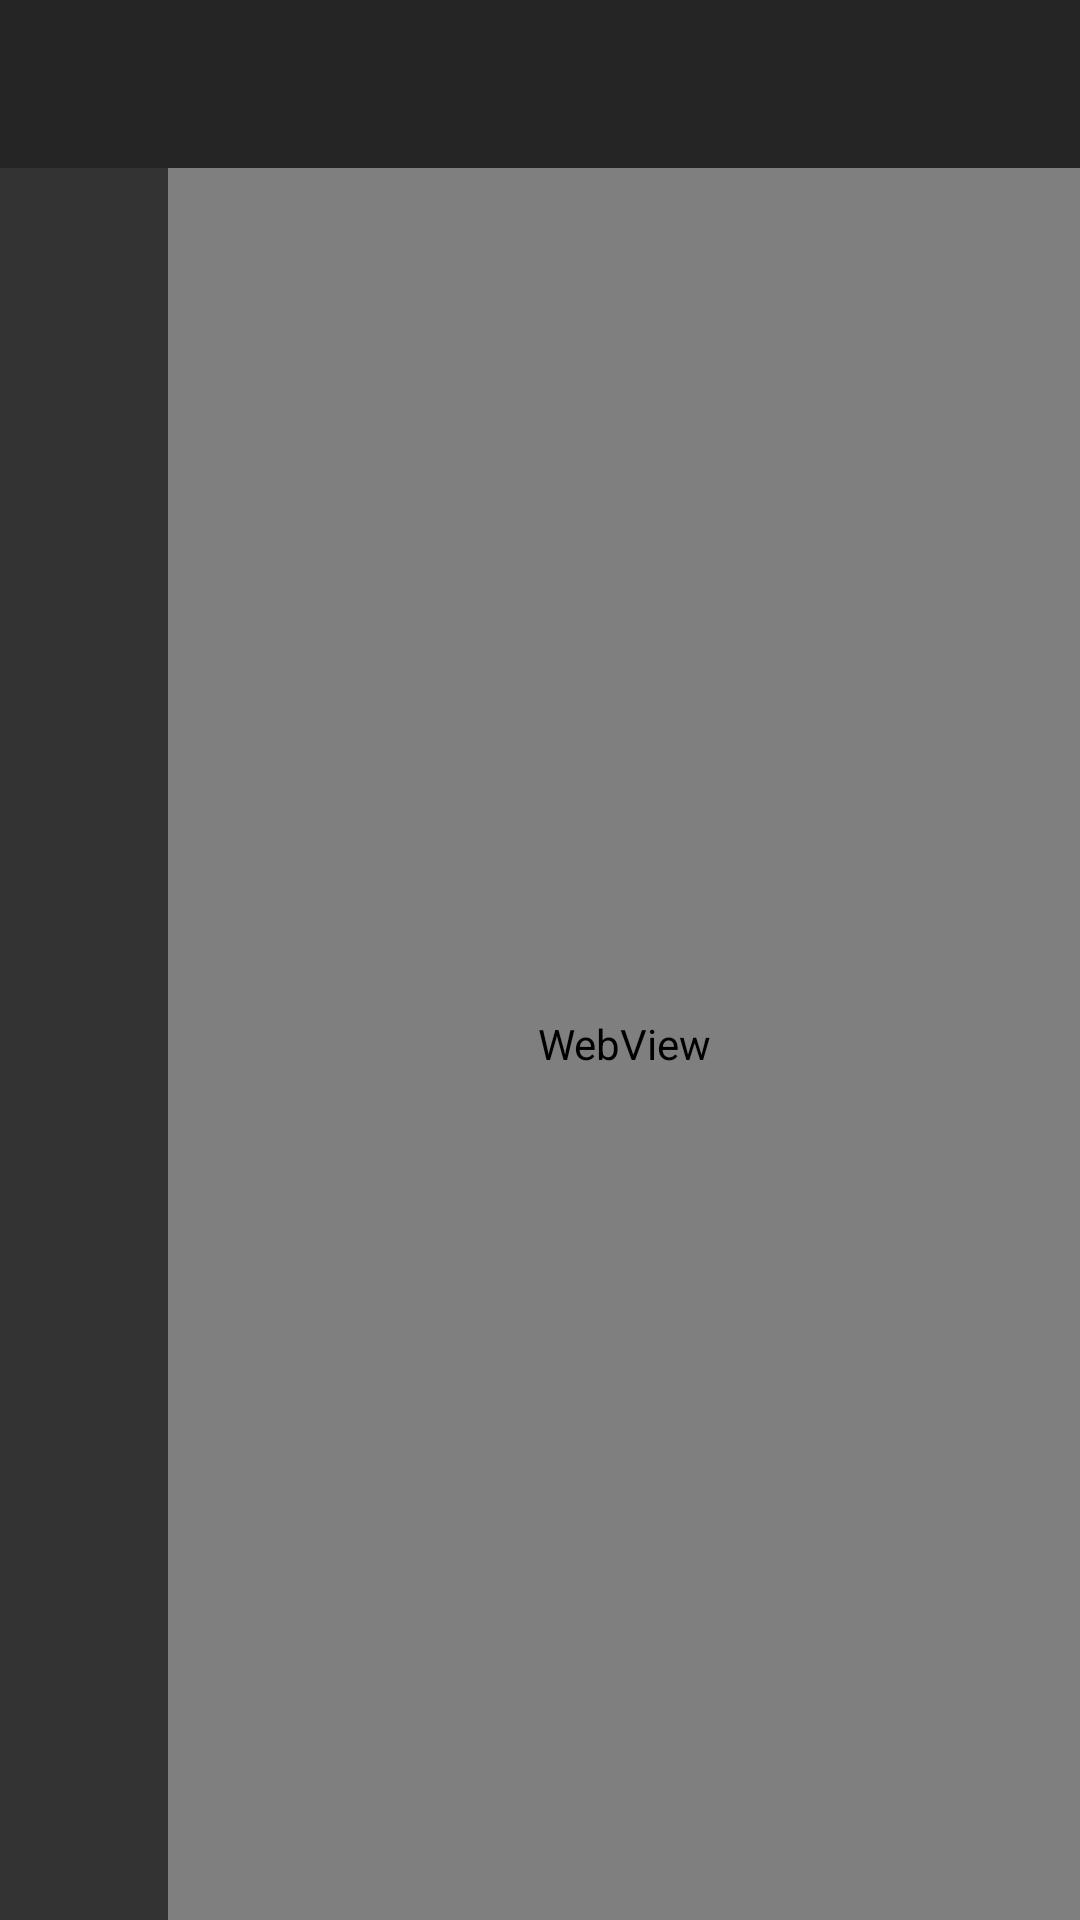

Android layout source for this screen:
<!-- AndroidManifest.xml: application theme Theme.VSCodeMobile -->
<!-- res/layout/activity_main.xml -->
<?xml version="1.0" encoding="utf-8"?>
<androidx.constraintlayout.widget.ConstraintLayout
    xmlns:android="http://schemas.android.com/apk/res/android"
    xmlns:app="http://schemas.android.com/apk/res-auto"
    android:layout_width="match_parent"
    android:layout_height="match_parent"
    android:background="@color/vscode_bg">

    
    <com.google.android.material.appbar.MaterialToolbar
        android:id="@+id/toolbar"
        android:layout_width="0dp"
        android:layout_height="?attr/actionBarSize"
        android:background="@color/vscode_sidebar_bg"
        app:titleTextColor="@color/vscode_text_primary"
        app:subtitleTextColor="@color/vscode_text_secondary"
        app:layout_constraintTop_toTopOf="parent"
        app:layout_constraintStart_toStartOf="parent"
        app:layout_constraintEnd_toEndOf="parent" />

    
    <LinearLayout
        android:id="@+id/activityBar"
        android:layout_width="@dimen/activity_bar_width"
        android:layout_height="0dp"
        android:orientation="vertical"
        android:background="@color/vscode_activity_bar_bg"
        android:gravity="top|center_horizontal"
        android:paddingTop="8dp"
        android:paddingBottom="8dp"
        app:layout_constraintTop_toBottomOf="@id/toolbar"
        app:layout_constraintStart_toStartOf="parent"
        app:layout_constraintBottom_toTopOf="@id/statusBar">

        
        <include
            android:id="@+id/tabExplorer"
            layout="@layout/item_activity_tab"
            android:layout_width="match_parent"
            android:layout_height="wrap_content" />

        
        <include
            android:id="@+id/tabSearch"
            layout="@layout/item_activity_tab"
            android:layout_width="match_parent"
            android:layout_height="wrap_content"
            android:layout_marginTop="4dp" />

        
        <include
            android:id="@+id/tabGit"
            layout="@layout/item_activity_tab"
            android:layout_width="match_parent"
            android:layout_height="wrap_content"
            android:layout_marginTop="4dp" />

        
        <include
            android:id="@+id/tabExtensions"
            layout="@layout/item_activity_tab"
            android:layout_width="match_parent"
            android:layout_height="wrap_content"
            android:layout_marginTop="4dp" />

        
        <View
            android:layout_width="0dp"
            android:layout_height="0dp"
            android:layout_weight="1" />

        
        <include
            android:id="@+id/tabCopilot"
            layout="@layout/item_activity_tab"
            android:layout_width="match_parent"
            android:layout_height="wrap_content"
            android:layout_marginTop="4dp" />

        
        <include
            android:id="@+id/tabTerminal"
            layout="@layout/item_activity_tab"
            android:layout_width="match_parent"
            android:layout_height="wrap_content"
            android:layout_marginTop="4dp" />

    </LinearLayout>

    
    <WebView
        android:id="@+id/webView"
        android:layout_width="0dp"
        android:layout_height="0dp"
        app:layout_constraintTop_toBottomOf="@id/toolbar"
        app:layout_constraintStart_toEndOf="@id/activityBar"
        app:layout_constraintEnd_toEndOf="parent"
        app:layout_constraintBottom_toTopOf="@id/statusBar" />

    
    <FrameLayout
        android:id="@+id/loadingOverlay"
        android:layout_width="0dp"
        android:layout_height="0dp"
        android:background="@color/vscode_bg"
        android:visibility="gone"
        app:layout_constraintTop_toBottomOf="@id/toolbar"
        app:layout_constraintStart_toEndOf="@id/activityBar"
        app:layout_constraintEnd_toEndOf="parent"
        app:layout_constraintBottom_toTopOf="@id/statusBar">

        <ProgressBar
            android:id="@+id/progressBar"
            android:layout_width="wrap_content"
            android:layout_height="wrap_content"
            android:layout_gravity="center"
            android:indeterminateTint="@color/vscode_accent" />

    </FrameLayout>

    
    <LinearLayout
        android:id="@+id/errorView"
        android:layout_width="0dp"
        android:layout_height="0dp"
        android:orientation="vertical"
        android:gravity="center"
        android:padding="32dp"
        android:background="@color/vscode_bg"
        android:visibility="gone"
        app:layout_constraintTop_toBottomOf="@id/toolbar"
        app:layout_constraintStart_toEndOf="@id/activityBar"
        app:layout_constraintEnd_toEndOf="parent"
        app:layout_constraintBottom_toTopOf="@id/statusBar">

        <TextView
            android:id="@+id/tvError"
            android:layout_width="wrap_content"
            android:layout_height="wrap_content"
            android:textColor="@color/error_color"
            android:textSize="14sp"
            android:gravity="center" />

        <Button
            android:id="@+id/btnRetry"
            android:layout_width="wrap_content"
            android:layout_height="@dimen/button_height"
            android:layout_marginTop="16dp"
            android:text="@string/retry"
            android:background="@drawable/bg_button_primary"
            android:textColor="@color/white" />

    </LinearLayout>

    
    <LinearLayout
        android:id="@+id/statusBar"
        android:layout_width="0dp"
        android:layout_height="24dp"
        android:background="@color/status_bar_bg"
        android:gravity="center_vertical"
        android:paddingHorizontal="12dp"
        android:orientation="horizontal"
        android:visibility="gone"
        app:layout_constraintBottom_toBottomOf="parent"
        app:layout_constraintStart_toStartOf="parent"
        app:layout_constraintEnd_toEndOf="parent">

        <TextView
            android:id="@+id/tvStatusLeft"
            android:layout_width="0dp"
            android:layout_height="wrap_content"
            android:layout_weight="1"
            android:textColor="@color/white"
            android:textSize="11sp"
            android:fontFamily="monospace" />

        <TextView
            android:id="@+id/tvStatusRight"
            android:layout_width="wrap_content"
            android:layout_height="wrap_content"
            android:textColor="@color/white"
            android:textSize="11sp"
            android:fontFamily="monospace" />

    </LinearLayout>

    
    <com.google.android.material.floatingactionbutton.FloatingActionButton
        android:id="@+id/fabToggle"
        android:layout_width="wrap_content"
        android:layout_height="wrap_content"
        android:layout_margin="16dp"
        android:src="@android:drawable/ic_menu_agenda"
        android:contentDescription="@string/toggle_to_list"
        android:visibility="gone"
        app:backgroundTint="@color/vscode_accent"
        app:tint="@color/white"
        app:layout_constraintBottom_toTopOf="@id/statusBar"
        app:layout_constraintEnd_toEndOf="parent" />

</androidx.constraintlayout.widget.ConstraintLayout>
<!-- res/layout/item_activity_tab.xml (included above) -->
<?xml version="1.0" encoding="utf-8"?>
<LinearLayout
    xmlns:android="http://schemas.android.com/apk/res/android"
    android:layout_width="match_parent"
    android:layout_height="wrap_content"
    android:orientation="vertical"
    android:gravity="center"
    android:padding="@dimen/tab_icon_padding"
    android:clickable="true"
    android:focusable="true"
    android:background="?attr/selectableItemBackgroundBorderless"
    android:minHeight="52dp">

    <ImageView
        android:id="@+id/ivTabIcon"
        android:layout_width="@dimen/tab_icon_size"
        android:layout_height="@dimen/tab_icon_size"
        android:contentDescription="@string/app_name" />

    <TextView
        android:id="@+id/tvTabLabel"
        android:layout_width="wrap_content"
        android:layout_height="wrap_content"
        android:layout_marginTop="3dp"
        android:textSize="@dimen/tab_label_size"
        android:textColor="@color/vscode_icon_inactive"
        android:maxLines="1"
        android:ellipsize="none" />

</LinearLayout>
<!-- resources referenced by this layout -->
<resources>
  <color name="error_color">#F44747</color>
  <color name="status_bar_bg">#007ACC</color>
  <color name="vscode_accent">#007ACC</color>
  <color name="vscode_activity_bar_bg">#333333</color>
  <color name="vscode_bg">#1E1E1E</color>
  <color name="vscode_icon_inactive">#858585</color>
  <color name="vscode_sidebar_bg">#252526</color>
  <color name="vscode_text_primary">#CCCCCC</color>
  <color name="vscode_text_secondary">#858585</color>
  <color name="white">#FFFFFF</color>
  <dimen name="activity_bar_width">56dp</dimen>
  <dimen name="button_height">48dp</dimen>
  <dimen name="tab_icon_padding">12dp</dimen>
  <dimen name="tab_icon_size">24dp</dimen>
  <dimen name="tab_label_size">10sp</dimen>
  <!-- drawable bg_button_primary (drawable) -->
  <?xml version="1.0" encoding="utf-8"?>
  <selector xmlns:android="http://schemas.android.com/apk/res/android">
      <item android:state_pressed="true">
          <shape android:shape="rectangle">
              <solid android:color="@color/vscode_accent_dark" />
              <corners android:radius="6dp" />
          </shape>
      </item>
      <item>
          <shape android:shape="rectangle">
              <solid android:color="@color/vscode_accent" />
              <corners android:radius="6dp" />
          </shape>
      </item>
  </selector>
  <string name="app_name">VS Code Mobile</string>
  <string name="retry">Retry</string>
  <string name="toggle_to_list">Back to codespace list</string>
  <style name="Theme.VSCodeMobile" parent="Theme.MaterialComponents.DayNight.NoActionBar">
          <item name="colorPrimary">@color/vscode_accent</item>
          <item name="colorPrimaryVariant">@color/vscode_accent_dark</item>
          <item name="colorOnPrimary">@color/white</item>
          <item name="colorSurface">@color/vscode_bg</item>
          <item name="colorOnSurface">@color/vscode_text_primary</item>
          <item name="android:windowBackground">@color/vscode_bg</item>
          <item name="android:statusBarColor">@color/status_bar_bg</item>
          <item name="android:navigationBarColor">@color/vscode_activity_bar_bg</item>
          <item name="android:textColorPrimary">@color/vscode_text_primary</item>
          <item name="android:textColorSecondary">@color/vscode_text_secondary</item>
      </style>
  <color name="vscode_accent_dark">#005F9E</color>
</resources>
